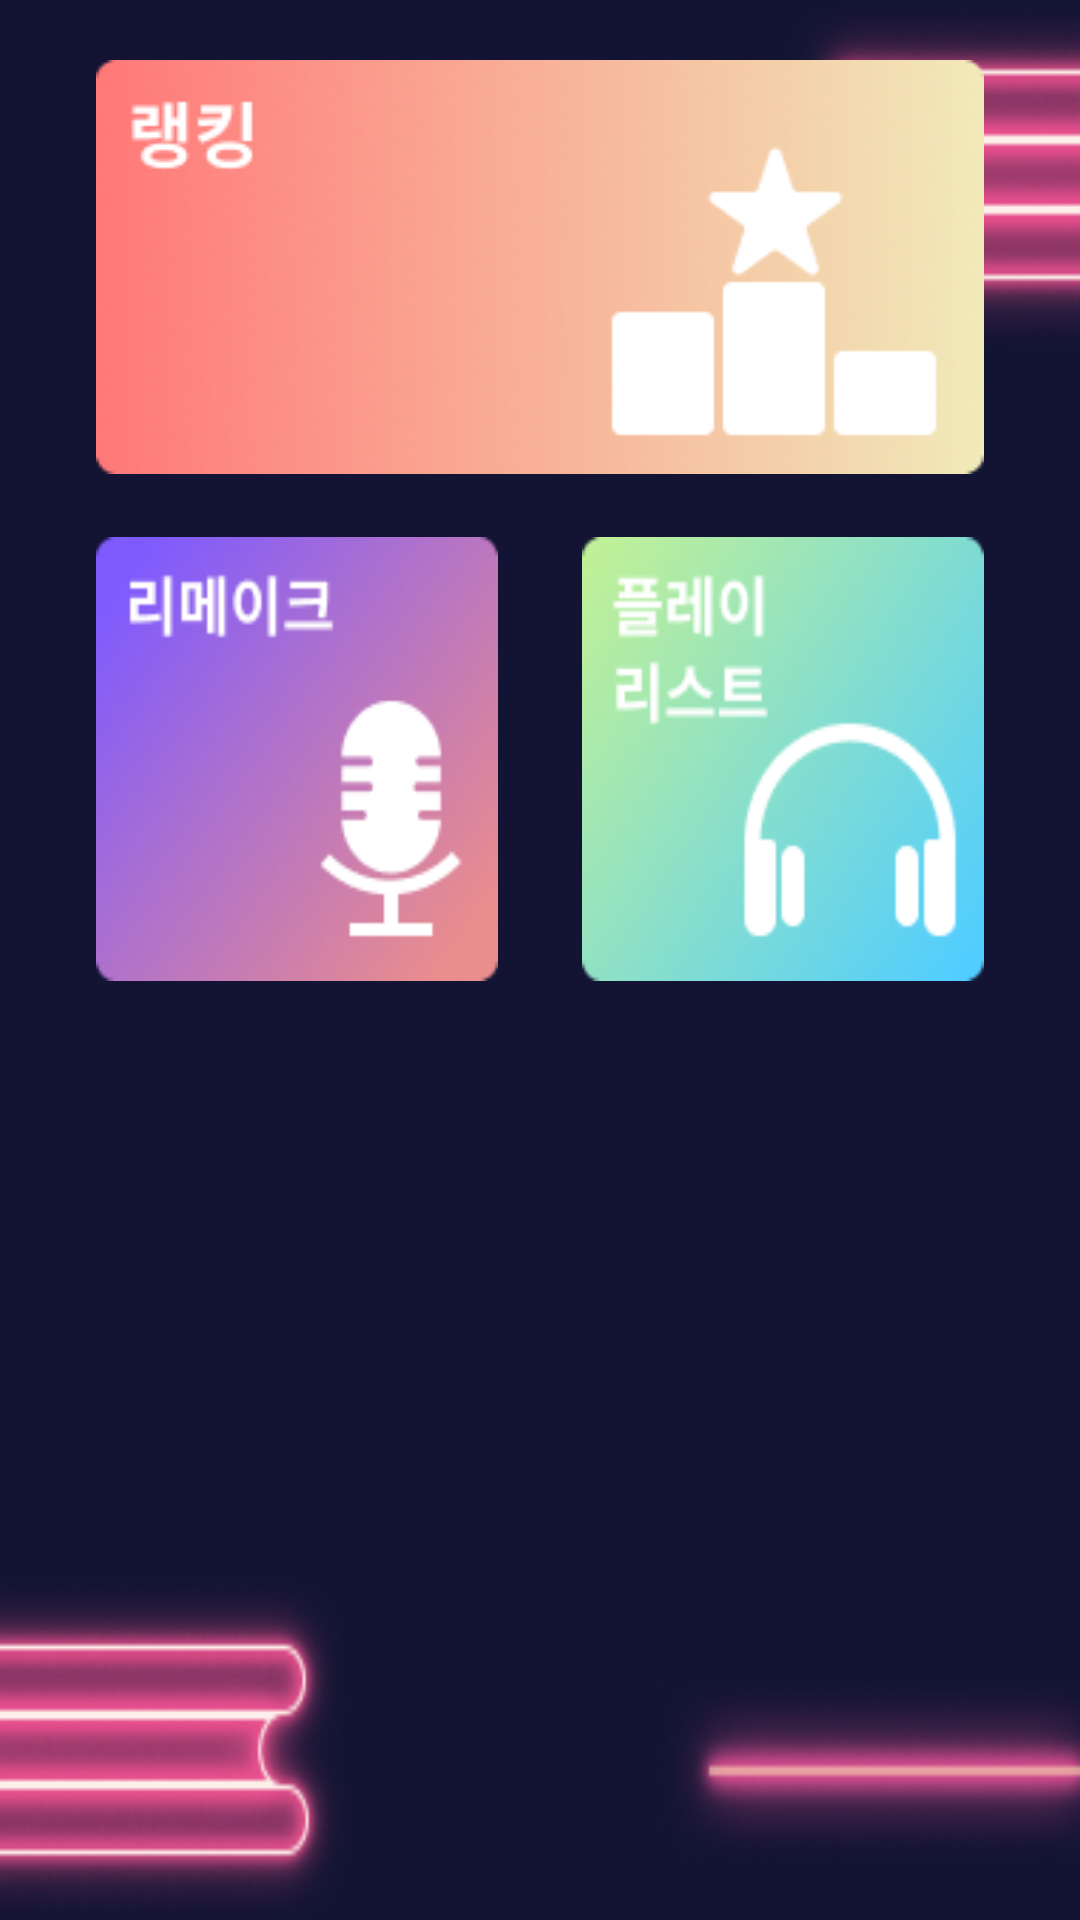

Produce the Android XML layout that renders to this screen, including the resource entries it uses.
<!-- AndroidManifest.xml: application theme Theme.SingIt -->
<!-- res/layout/fragment_main_menu.xml -->
<?xml version="1.0" encoding="utf-8"?>
<layout xmlns:android="http://schemas.android.com/apk/res/android"
    xmlns:app="http://schemas.android.com/apk/res-auto"
    xmlns:tools="http://schemas.android.com/tools">

    <data>
        <variable
            name="viewModel"
            type="org.software.meister.gsm.singit.viewmodel.fragment.MainMenuViewModel" />
    </data>

    <LinearLayout
        android:layout_width="match_parent"
        android:layout_height="490dp"
        android:background="#131433">

        <androidx.constraintlayout.widget.ConstraintLayout
            android:layout_width="match_parent"
            android:layout_height="match_parent"
            android:background="@drawable/background_main">

            <androidx.appcompat.widget.AppCompatButton
                android:id="@+id/appCompatButton"
                android:layout_width="0dp"
                android:layout_height="138dp"
                android:layout_marginStart="32dp"
                android:layout_marginTop="20dp"
                android:layout_marginEnd="32dp"
                android:background="@drawable/rank_box"
                app:layout_constraintEnd_toEndOf="parent"
                app:layout_constraintStart_toStartOf="parent"
                app:layout_constraintTop_toTopOf="parent" />

            <LinearLayout
                android:layout_width="match_parent"
                android:layout_height="150dp"
                android:layout_marginStart="32dp"
                android:layout_marginTop="20dp"
                android:layout_marginEnd="32dp"
                android:gravity="center"
                app:layout_constraintEnd_toEndOf="parent"
                app:layout_constraintStart_toStartOf="parent"
                app:layout_constraintTop_toBottomOf="@+id/appCompatButton">

                <androidx.appcompat.widget.AppCompatButton
                    android:id="@+id/appCompatButton3"
                    android:layout_width="wrap_content"
                    android:layout_height="148dp"
                    android:layout_marginEnd="14dp"
                    android:layout_weight="1"
                    android:background="@drawable/remake_box" />

                <androidx.appcompat.widget.AppCompatButton
                    android:id="@+id/appCompatButton2"
                    android:layout_width="wrap_content"
                    android:layout_height="148dp"
                    android:layout_marginStart="14dp"
                    android:layout_weight="1"
                    android:background="@drawable/playlist_box" />
            </LinearLayout>


        </androidx.constraintlayout.widget.ConstraintLayout>
    </LinearLayout>
</layout>
<!-- resources referenced by this layout -->
<resources>
  <!-- drawable background_main: png bitmap (drawable, 38076 bytes) -->
  <!-- drawable playlist_box: png bitmap (drawable, 20372 bytes) -->
  <!-- drawable rank_box: png bitmap (drawable, 34942 bytes) -->
  <!-- drawable remake_box: png bitmap (drawable, 19691 bytes) -->
  <style name="Theme.SingIt" parent="Theme.MaterialComponents.DayNight.DarkActionBar">
          
          <item name="colorPrimary">@color/purple_500</item>
          <item name="colorPrimaryVariant">@color/purple_700</item>
          <item name="colorOnPrimary">@color/white</item>
          
          <item name="colorSecondary">@color/teal_200</item>
          <item name="colorSecondaryVariant">@color/teal_700</item>
          <item name="colorOnSecondary">@color/black</item>
          
          <item name="android:statusBarColor" tools:targetApi="l">?attr/colorPrimaryVariant</item>
          
      </style>
  <!-- not gathered from this repository: default colours our renderer supplied (Android Studio template values) -->
  <color name="purple_500">#FF6200EE</color>
  <color name="purple_700">#FF3700B3</color>
  <color name="teal_200">#FF03DAC5</color>
  <color name="teal_700">#FF018786</color>
  <color name="black">#FF000000</color>
  <color name="white">#FFFFFFFF</color>
</resources>
